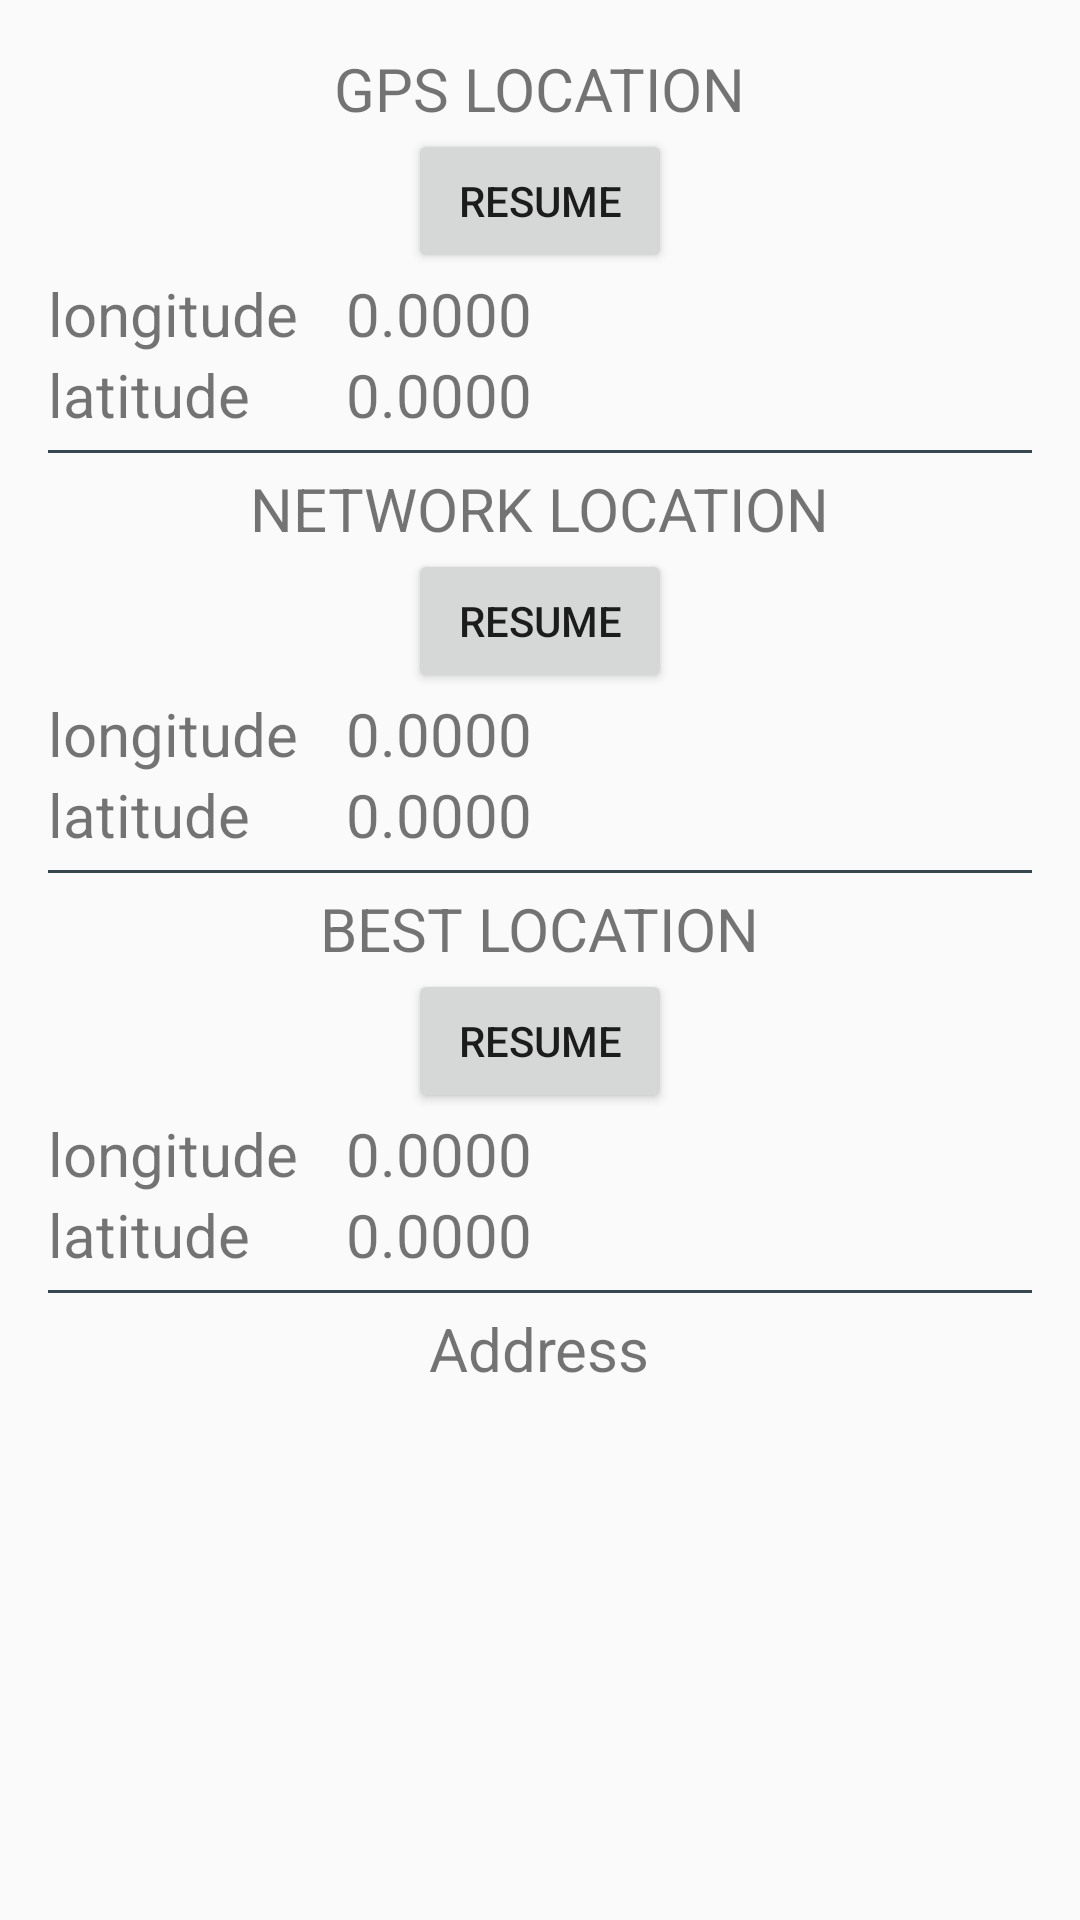

The Android layout XML behind this screen, and the referenced resources:
<!-- AndroidManifest.xml: application theme AppTheme -->
<!-- res/layout/activity_main.xml -->
<ScrollView xmlns:android="http://schemas.android.com/apk/res/android"
    xmlns:tools="http://schemas.android.com/tools"
    android:layout_width="match_parent"
    android:layout_height="match_parent"
    android:paddingLeft="@dimen/activity_horizontal_margin"
    android:paddingRight="@dimen/activity_horizontal_margin"
    android:paddingTop="@dimen/activity_vertical_margin"
    android:paddingBottom="@dimen/activity_vertical_margin"
    android:fillViewport="true"
    tools:context=".MainActivity">

    <RelativeLayout
        android:layout_width="match_parent"
        android:layout_height="match_parent">

        <TextView
            android:id="@+id/titleTextGPS"
            android:layout_width="wrap_content"
            android:layout_height="wrap_content"
            android:layout_centerHorizontal="true"
            android:text="GPS LOCATION"
            android:textSize="20sp"/>

        <Button
            android:id="@+id/locationControllerGPS"
            android:layout_width="wrap_content"
            android:layout_height="wrap_content"
            android:layout_centerHorizontal="true"
            android:layout_below="@id/titleTextGPS"
            android:text="resume"
            android:onClick="toggleGPSUpdates"/>

        <TextView
            android:id="@+id/longitudeTextGPS"
            android:layout_width="wrap_content"
            android:layout_height="wrap_content"
            android:layout_below="@id/locationControllerGPS"
            android:text="longitude"
            android:textSize="20sp"/>

        <TextView
            android:id="@+id/longitudeValueGPS"
            android:layout_width="wrap_content"
            android:layout_height="wrap_content"
            android:layout_below="@id/locationControllerGPS"
            android:layout_toRightOf="@id/longitudeTextGPS"
            android:paddingLeft="@dimen/activity_horizontal_margin"
            android:text="0.0000"
            android:textSize="20sp"/>

        <TextView
            android:id="@+id/latitudeTextGPS"
            android:layout_width="wrap_content"
            android:layout_height="wrap_content"
            android:layout_below="@id/longitudeTextGPS"
            android:text="latitude"
            android:textSize="20sp"/>

        <TextView
            android:id="@+id/latitudeValueGPS"
            android:layout_width="wrap_content"
            android:layout_height="wrap_content"
            android:layout_below="@id/longitudeValueGPS"
            android:layout_toRightOf="@id/longitudeTextGPS"
            android:paddingLeft="@dimen/activity_horizontal_margin"
            android:text="0.0000"
            android:textSize="20sp"/>

        <View
            android:id="@+id/separator1"
            android:layout_width="match_parent"
            android:layout_height="1dp"
            android:layout_below="@id/latitudeValueGPS"
            android:layout_marginTop="5dp"
            android:layout_marginBottom="5dp"
            android:background="@color/material_blue_grey_800"/>

        <TextView
            android:id="@+id/titleTextNetwork"
            android:layout_width="wrap_content"
            android:layout_height="wrap_content"
            android:layout_centerHorizontal="true"
            android:layout_below="@id/separator1"
            android:text="NETWORK LOCATION"
            android:textSize="20sp"/>

        <Button
            android:id="@+id/locationControllerNetwork"
            android:layout_width="wrap_content"
            android:layout_height="wrap_content"
            android:layout_centerHorizontal="true"
            android:layout_below="@id/titleTextNetwork"
            android:text="resume"
            android:onClick="toggleNetworkUpdates"/>

        <TextView
            android:id="@+id/longitudeTextNetwork"
            android:layout_width="wrap_content"
            android:layout_height="wrap_content"
            android:layout_below="@id/locationControllerNetwork"
            android:text="longitude"
            android:textSize="20sp"/>

        <TextView
            android:id="@+id/longitudeValueNetwork"
            android:layout_width="wrap_content"
            android:layout_height="wrap_content"
            android:layout_below="@id/locationControllerNetwork"
            android:layout_toRightOf="@id/longitudeTextNetwork"
            android:paddingLeft="@dimen/activity_horizontal_margin"
            android:text="0.0000"
            android:textSize="20sp"/>

        <TextView
            android:id="@+id/latitudeTextNetwork"
            android:layout_width="wrap_content"
            android:layout_height="wrap_content"
            android:layout_below="@id/longitudeTextNetwork"
            android:text="latitude"
            android:textSize="20sp"/>

        <TextView
            android:id="@+id/latitudeValueNetwork"
            android:layout_width="wrap_content"
            android:layout_height="wrap_content"
            android:layout_below="@id/longitudeValueNetwork"
            android:layout_toRightOf="@id/longitudeTextNetwork"
            android:paddingLeft="@dimen/activity_horizontal_margin"
            android:text="0.0000"
            android:textSize="20sp"/>

        <View
            android:id="@+id/separator2"
            android:layout_width="match_parent"
            android:layout_height="1dp"
            android:layout_below="@id/latitudeValueNetwork"
            android:layout_marginTop="5dp"
            android:layout_marginBottom="5dp"
            android:background="@color/material_blue_grey_800"/>

        <TextView
            android:id="@+id/titleTextBest"
            android:layout_width="wrap_content"
            android:layout_height="wrap_content"
            android:layout_centerHorizontal="true"
            android:layout_below="@id/separator2"
            android:text="BEST LOCATION"
            android:textSize="20sp"/>

        <Button
            android:id="@+id/locationControllerBest"
            android:layout_width="wrap_content"
            android:layout_height="wrap_content"
            android:layout_centerHorizontal="true"
            android:layout_below="@id/titleTextBest"
            android:text="resume"
            android:onClick="toggleBestUpdates"/>

        <TextView
            android:id="@+id/longitudeTextBest"
            android:layout_width="wrap_content"
            android:layout_height="wrap_content"
            android:layout_below="@id/locationControllerBest"
            android:text="longitude"
            android:textSize="20sp"/>

        <TextView
            android:id="@+id/longitudeValueBest"
            android:layout_width="wrap_content"
            android:layout_height="wrap_content"
            android:layout_below="@id/locationControllerBest"
            android:layout_toRightOf="@id/longitudeTextBest"
            android:paddingLeft="@dimen/activity_horizontal_margin"
            android:text="0.0000"
            android:textSize="20sp"/>

        <TextView
            android:id="@+id/latitudeTextBest"
            android:layout_width="wrap_content"
            android:layout_height="wrap_content"
            android:layout_below="@id/longitudeTextBest"
            android:text="latitude"
            android:textSize="20sp"/>

        <TextView
            android:id="@+id/latitudeValueBest"
            android:layout_width="wrap_content"
            android:layout_height="wrap_content"
            android:layout_below="@id/longitudeValueBest"
            android:layout_toRightOf="@id/longitudeTextBest"
            android:paddingLeft="@dimen/activity_horizontal_margin"
            android:text="0.0000"
            android:textSize="20sp"/>

        <View
            android:id="@+id/separator3"
            android:layout_width="match_parent"
            android:layout_height="1dp"
            android:layout_below="@id/latitudeValueBest"
            android:layout_marginTop="5dp"
            android:layout_marginBottom="5dp"
            android:background="@color/material_blue_grey_800"/>

        <TextView
            android:id="@+id/addressText"
            android:layout_width="wrap_content"
            android:layout_height="wrap_content"
            android:layout_below="@id/separator3"
            android:layout_centerHorizontal="true"
            android:text="Address"
            android:textSize="20sp"/>

    </RelativeLayout>
</ScrollView>
<!-- resources referenced by this layout -->
<resources>
  <dimen name="activity_horizontal_margin">16dp</dimen>
  <dimen name="activity_vertical_margin">16dp</dimen>
  <style name="AppTheme" parent="Theme.AppCompat.DayNight.DarkActionBar">
          
          <item name="colorPrimary">@color/colorPrimary</item>
          <item name="colorPrimaryDark">@color/colorPrimaryDark</item>
          <item name="colorAccent">@color/colorAccent</item>
          <item name="android:dropDownListViewStyle">@style/PopupMenuListView</item>
          <item name="android:actionOverflowButtonStyle">@style/OverflowButton</item>
          <item name="actionOverflowButtonStyle">@style/OverflowButton</item>
  
      </style>
  <color name="colorPrimary">#e6e6e6</color>
  <color name="colorPrimaryDark">#c2c2c2</color>
  <color name="colorAccent">#ba050a</color>
  <style name="PopupMenuListView" parent="@style/Widget.AppCompat.Light.ListView.DropDown">
          <item name="android:divider">#fde1e1e1</item>
          <item name="android:windowEnterAnimation">@android:anim/fade_out</item>
          <item name="android:windowAllowEnterTransitionOverlap">true</item>
          <item name="android:windowAnimationStyle">@android:anim/fade_in</item>
  
          <item name="android:dividerHeight">1dp</item>
          <item name="android:textColor">#fdc9c9c9</item>
          <item name="android:animationResolution">50</item>
          <item name="android:layout_marginLeft">100dp</item>
          <item name="android:layout_marginRight">100dp</item>
  
      </style>
  <style name="OverflowButton" parent="@style/Widget.AppCompat.ActionButton.Overflow">
          <item name="android:src">@drawable/menuicon</item>
      </style>
  <!-- drawable menuicon: png bitmap (drawable, 178 bytes) -->
</resources>
